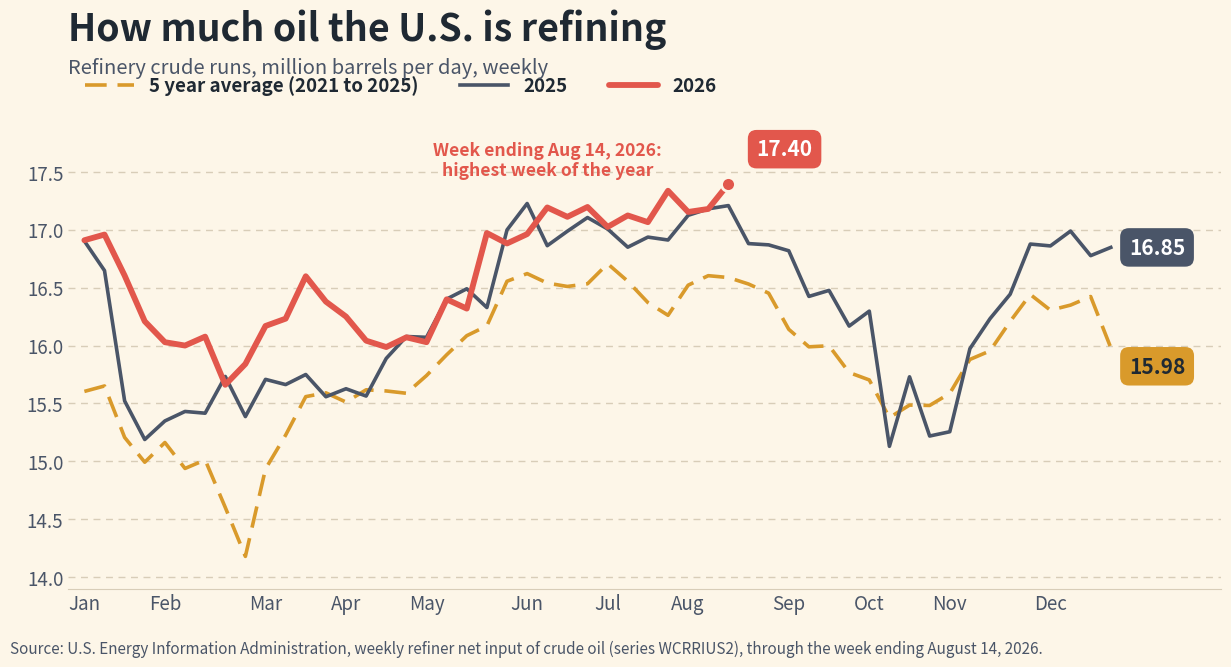

Reproduce this figure in Python.
#!/usr/bin/env python3
"""
make-refinery-runs-chart.py  [out.png]

REALTY EXPERTS recreation of the "How much oil the world is refining" graphic
Harv supplied for the 08/24/26 daily email. Same design language (current year
vs prior year vs five year average, endpoint callouts), rebuilt on a series we
can actually verify.

WHY THE SUBJECT CHANGED FROM WORLD TO U.S.
The supplied graphic credits Energy Aspects, a private consultancy whose global
refinery runs series is proprietary and not published anywhere we can check. Its
levels (2025 running 88 to 93 million b/d) also sit well above the 82 to 85
million b/d range normally quoted for global refinery throughput, and its 2026
line implies a 6 million b/d year over year collapse. None of that could be
sourced, and the house rule is to drop what cannot be sourced rather than
republish it. So this chart shows the U.S. picture, from the U.S. Energy
Information Administration's own weekly series, which is the half of the story
that actually touches the newsletter's claim about U.S. refineries and Canadian
crude.

⚠️ AND THE NEWSLETTER'S CLAIM DOES NOT SURVIVE THE CHECK. Market Briefs wrote on
08/24/26 that "U.S. refinery output has been falling." EIA's weekly data says
the opposite: refiner net input of crude oil for the week ending August 14, 2026
was 17.395 million b/d, the highest week of the year, ABOVE the same week of
2025 (17.208) and well above the five year average for that week (16.587).
Utilization is averaging 93.1 percent year to date versus 90.0 percent last
year. U.S. refinery runs are at a seasonal high, not falling.

DATA PROVENANCE. EIA weekly series WCRRIUS2, "U.S. Refiner Net Input of Crude
Oil", thousand barrels per day, downloaded direct from
https://www.eia.gov/dnav/pet/hist_xls/WCRRIUS2w.xls (no API key needed, parsed
with pandas + xlrd). Series runs 1982-08-20 to 2026-08-14. Values are converted
to million b/d. The five year average is the mean of 2021 through 2025 at each
week index. 2026 carries 33 weekly observations, ending the week of August 14;
the next EIA release lands Wednesday August 26, so the line stops there rather
than being extended.

Weeks are aligned by ordinal week index within each year, which is how EIA's own
seasonal comparisons are built.

No authorship label on the chart (per Harv, 06/29): the footer carries only the
data source. matplotlib only; build with python3.13 on Mac.
"""
import sys
import matplotlib
matplotlib.use("Agg")
import matplotlib.pyplot as plt
from matplotlib.ticker import MultipleLocator

OUT = sys.argv[1] if len(sys.argv) > 1 else "refinery-runs-082426.png"

# --- EIA WCRRIUS2, million b/d, by ordinal week index within the year ---------
CUR = [16.909, 16.958, 16.604, 16.209, 16.029, 16.000, 16.077, 15.661, 15.841,
       16.169, 16.232, 16.598, 16.379, 16.250, 16.042, 15.987, 16.071, 16.029,
       16.399, 16.319, 16.971, 16.881, 16.962, 17.192, 17.111, 17.196, 17.024,
       17.123, 17.065, 17.336, 17.153, 17.179, 17.395]

PREV = [16.902, 16.647, 15.522, 15.189, 15.349, 15.431, 15.416, 15.733, 15.387,
        15.708, 15.663, 15.750, 15.558, 15.627, 15.564, 15.889, 16.078, 16.071,
        16.401, 16.490, 16.328, 16.998, 17.226, 16.862, 16.987, 17.105, 17.006,
        16.849, 16.936, 16.911, 17.124, 17.180, 17.208, 16.880, 16.869, 16.818,
        16.424, 16.476, 16.168, 16.297, 15.130, 15.730, 15.219, 15.256, 15.973,
        16.232, 16.443, 16.876, 16.860, 16.988, 16.776, 16.847]

AVG5 = [15.604, 15.651, 15.207, 14.993, 15.163, 14.939, 15.013, 14.603, 14.180,
        14.935, 15.227, 15.559, 15.592, 15.512, 15.618, 15.608, 15.588, 15.741,
        15.920, 16.085, 16.170, 16.555, 16.621, 16.539, 16.510, 16.533, 16.706,
        16.555, 16.371, 16.261, 16.521, 16.603, 16.587, 16.531, 16.452, 16.140,
        15.989, 15.998, 15.767, 15.703, 15.378, 15.486, 15.483, 15.587, 15.880,
        15.954, 16.208, 16.441, 16.305, 16.349, 16.423, 15.981]

assert len(CUR) == 33, "2026 must stop at the week ending August 14"
assert len(PREV) == 52 and len(AVG5) == 52
assert abs(CUR[-1] - 17.395) < 1e-9, "endpoint must be the published Aug 14 figure"
assert CUR[-1] > PREV[len(CUR) - 1] > AVG5[len(CUR) - 1], "2026 > 2025 > 5yr avg"

CREAM = "#fdf6e8"
INK = "#1f2933"
CORAL = "#e2574c"
SLATE = "#4a5568"
GOLD = "#d99a2b"
GRID = "#d8cdb8"

fig, ax = plt.subplots(figsize=(12.4, 6.9), dpi=170)
fig.patch.set_facecolor(CREAM)
ax.set_facecolor(CREAM)

x_cur = list(range(1, len(CUR) + 1))
x_full = list(range(1, 53))

ax.plot(x_full, AVG5, color=GOLD, lw=2.6, ls=(0, (6, 3)), zorder=3,
        label="5 year average (2021 to 2025)")
ax.plot(x_full, PREV, color=SLATE, lw=2.6, zorder=4, label="2025")
ax.plot(x_cur, CUR, color=CORAL, lw=4.2, zorder=6, solid_capstyle="round",
        label="2026")
ax.plot([x_cur[-1]], [CUR[-1]], "o", color=CORAL, ms=10, zorder=7,
        markeredgecolor=CREAM, markeredgewidth=2)

# --- endpoint callouts, same idea as the supplied graphic ---------------------
def callout(x, y, text, face, textcolor, dx=1.4, dy=0.0):
    ax.annotate(text, xy=(x, y), xytext=(x + dx, y + dy),
                va="center", ha="left", fontsize=15, fontweight="bold",
                color=textcolor, zorder=9,
                bbox=dict(boxstyle="round,pad=0.42", fc=face, ec="none"))

callout(x_cur[-1], CUR[-1], "17.40", CORAL, "white", dx=1.4, dy=0.30)
callout(52, PREV[-1], "16.85", SLATE, "white", dx=0.9)
callout(52, AVG5[-1], "15.98", GOLD, INK, dx=0.9, dy=-0.16)

fig.text(0.055, 0.955, "How much oil the U.S. is refining",
         fontsize=27, fontweight="bold", color=INK, va="top")
fig.text(0.055, 0.885, "Refinery crude runs, million barrels per day, weekly",
         fontsize=14.5, color=SLATE, va="top")

ax.set_xlim(0.2, 57.5)
ax.set_ylim(13.9, 17.95)
ax.set_yticks([14.0, 14.5, 15.0, 15.5, 16.0, 16.5, 17.0, 17.5])
ax.set_yticklabels([f"{t:.1f}" for t in ax.get_yticks()])

MONTHS = ["Jan", "Feb", "Mar", "Apr", "May", "Jun",
          "Jul", "Aug", "Sep", "Oct", "Nov", "Dec"]
ax.set_xticks([round((m * 52) / 12) + 1 for m in range(12)])
ax.set_xticklabels(MONTHS)

ax.grid(axis="y", color=GRID, lw=1.0, ls=(0, (5, 4)), zorder=1)
ax.set_axisbelow(True)
for s in ("top", "right", "left"):
    ax.spines[s].set_visible(False)
ax.spines["bottom"].set_color(GRID)
ax.tick_params(axis="both", length=0, labelsize=13.5, colors=SLATE)

leg = ax.legend(loc="lower left", bbox_to_anchor=(0.0, 1.015), ncol=3,
                frameon=False, fontsize=13.5, handlelength=2.6,
                columnspacing=2.2)
for t in leg.get_texts():
    t.set_color(INK)
    t.set_fontweight("bold")

ax.text(24.0, 17.60, "Week ending Aug 14, 2026:\nhighest week of the year",
        fontsize=12.6, color=CORAL, fontweight="bold", ha="center", va="center")

fig.text(0.008, 0.022,
         "Source: U.S. Energy Information Administration, weekly refiner net "
         "input of crude oil (series WCRRIUS2), through the week ending "
         "August 14, 2026.",
         fontsize=11, color=SLATE)

fig.subplots_adjust(left=0.055, right=0.985, top=0.795, bottom=0.115)
fig.savefig(OUT, facecolor=CREAM)
print(f"wrote {OUT}")
print(f"  2026 latest        {CUR[-1]:.3f} million b/d (week 33, ending Aug 14)")
print(f"  2025 same week     {PREV[len(CUR)-1]:.3f}")
print(f"  5yr avg same week  {AVG5[len(CUR)-1]:.3f}")
